The GitHub repository JoshEagle/plantbase contains a labelled image folder "plantbase_images" with 16 categories: Ajuga, Allium, Campanula, Cirsium, Crataegus, Gentiana, Geranium, Iris, Malva, Narcissus, Ophrys, Rosa, Trifolium, Verbascum, Veronica, Viola. Examples follow, each with its label.

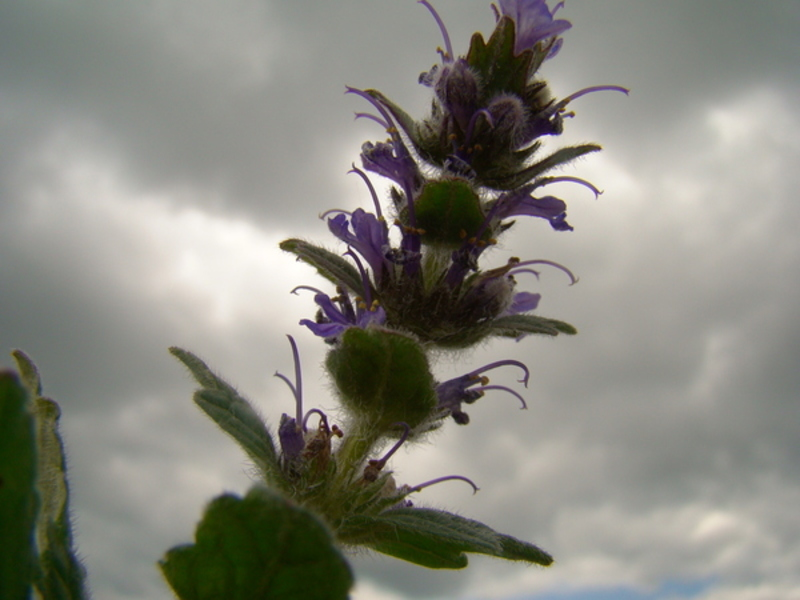
Label: Ajuga

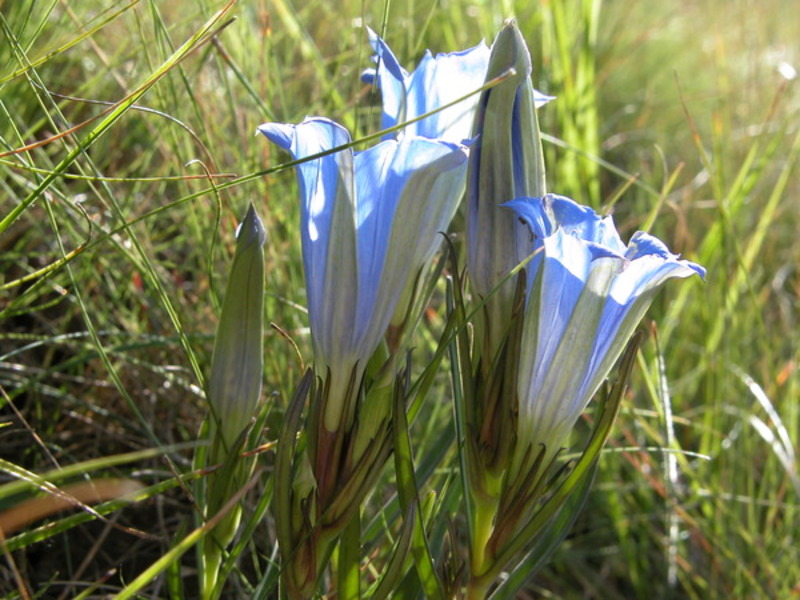
Label: Gentiana

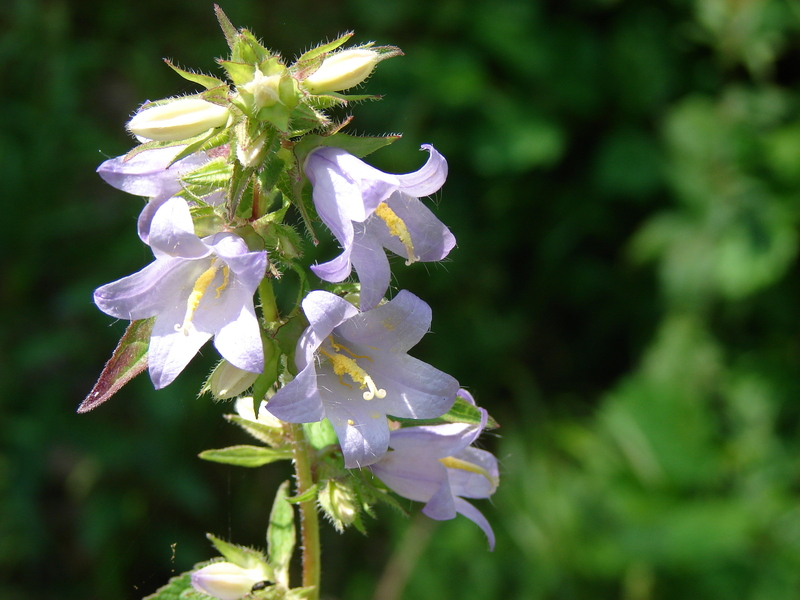
Label: Campanula

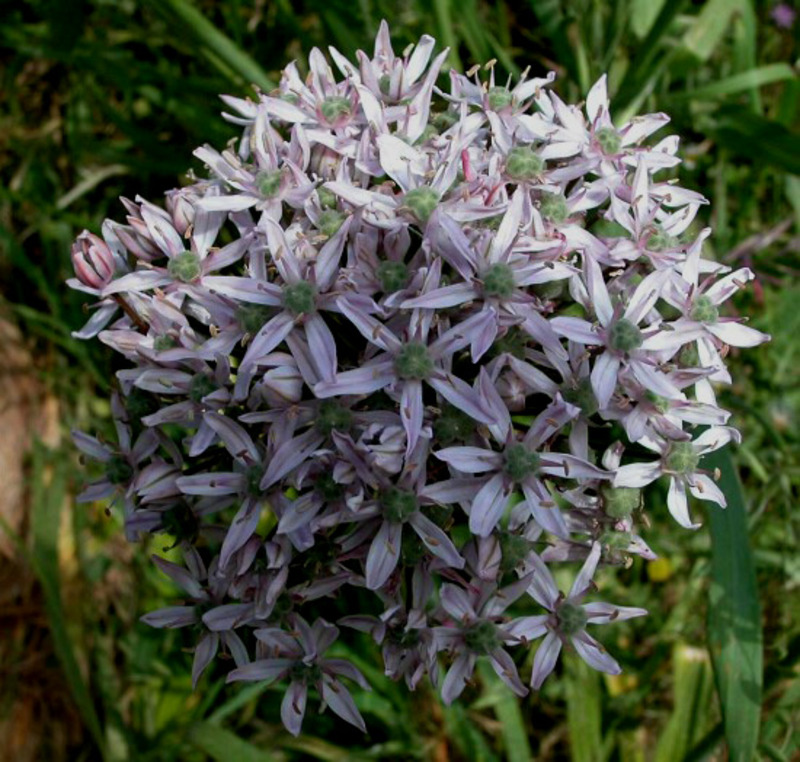
Label: Allium

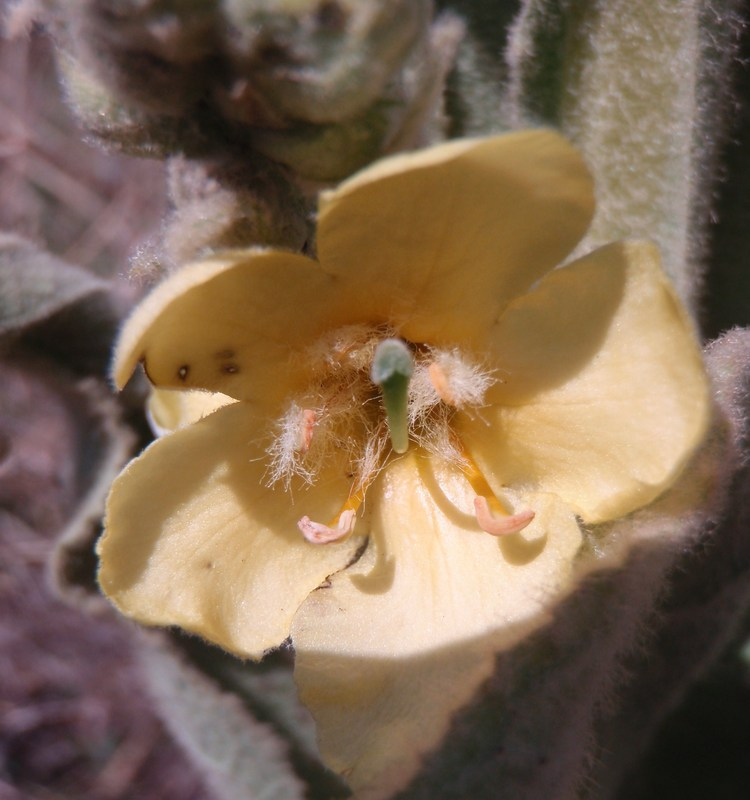
Label: Verbascum

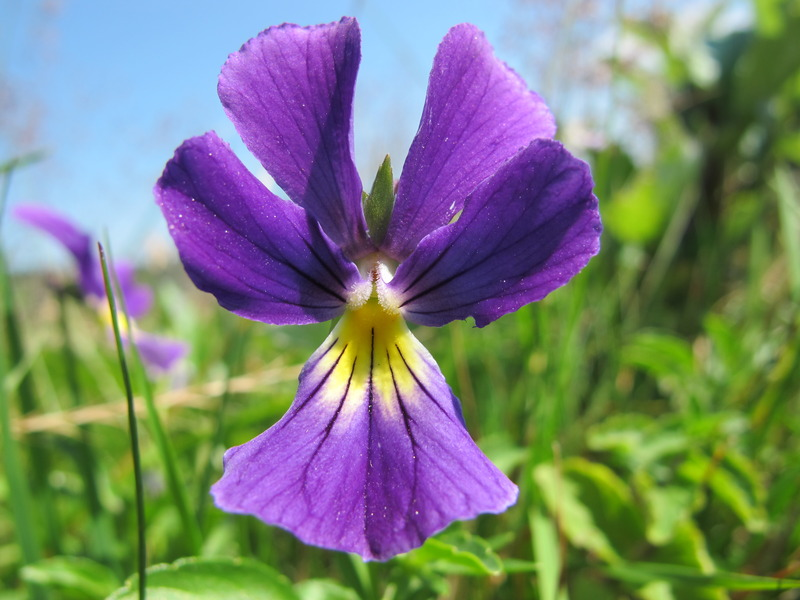
Label: Viola
